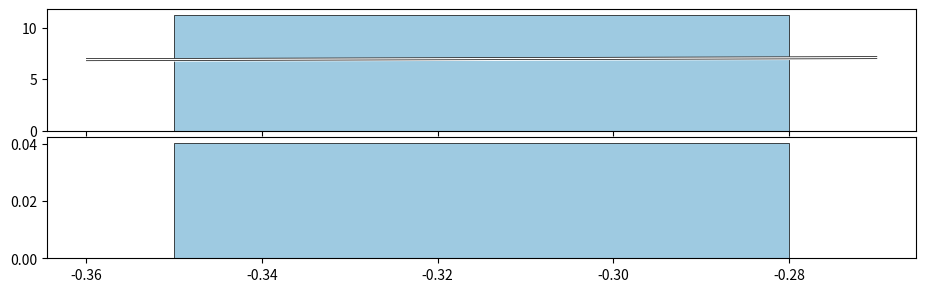

Here is the Python script that generated this plot: (Note: this script raises an exception after producing the figure.)
import matplotlib.pyplot as plt
import matplotlib as mpl
import numpy as np
# import pandas as pd
# import seaborn as sns
import matplotlib.font_manager
# matplotlib.rcParams["font.family"] = 'Helvetica'
matplotlib.rcParams['pdf.fonttype'] = 42
matplotlib.rcParams['ps.fonttype'] = 42

methods = ["OpenFaaS", "SAND", "Faastlane", "Chiron", "Faastlane-M", "Chiron-M", "Faastlane-P", "Chiron-P"]

workflows = ["SocialNetwork", "MovieReviewing", "SLApp", "SLApp-V", "FINRA-5", "FINRA-50", "FINRA-100", "FINRA-200"]

all_mems = [[337, 33, 33, 30, 39, 37, 67, 65], [301, 30, 30, 28, 34, 34, 59, 59], [165, 36, 29, 28, 33, 33, 48, 48], [165, 29, 28, 27, 60, 60, 47, 47], [182, 57, 57, 53, 78, 65, 82, 79], [1595, 63, 63, 57, 68, 324, 338, 335], [3165, 146, 146, 114, 149, 477, 660, 614], [6305, 205, 205, 172, 211, 792, 1259, 1148]]

for i, workflow_mems in enumerate(all_mems):
    print(f"==={workflows[i]}===")
    for j, method in enumerate(methods):
        print(f"{method}: {workflow_mems[j]} MB")

chiron_mems = []
for i in range(len(all_mems)):
    chiron_mem = all_mems[i][3]
    chiron_mems.append(chiron_mem)

    for j in range(len(all_mems[i])):
        all_mems[i][j] = all_mems[i][j] * 1.0 / chiron_mem

nor_th_text = []

all_ths = [[1344.0, 2080.0, 2592.0, 33200, 2032.0, 4120.0, 6000.0, 16800.0], [1457.7777777777778, 2560.0, 3160.0, 35840, 2500.0, 5200.0, 8480.0, 17600.0], [1120.0, 1900.0, 1900.0, 5200.0, 1560.0, 2133.3333333333335, 3260.0, 6800.0], [384.0, 1152.0, 1280.0, 2106.6666666666665, 704.0, 1120.0, 1680.0, 2100.0], [1480.0, 1168.0, 1232.0, 13600, 1040.0, 6160, 1824.0, 13040], [58.03921568627451, 59.2, 60.8, 1026.6666666666667, 52.8, 520.0, 132.8, 690.9090909090909], [16.633663366336634, 22.4, 23.2, 506.6666666666667, 19.2, 257.77777777777777, 54.4, 289.5238095238095], [4.776119402985074, 9.6, 10.0, 189.0909090909091, 8.4, 131.42857142857142, 21.2, 144.76190476190476]]

# print(all_ths)

for i in range(len(workflows)):
    chiron_th = all_ths[i][3]

    nor_th_text.append(int(chiron_th/10))

    for j in range(len(methods)):
        all_ths[i][j] = all_ths[i][j] * 1.0 / chiron_th


fig, axes = plt.subplots(2, 1, sharex=True, facecolor='w', gridspec_kw={'height_ratios': (1, 1)}, figsize=(9.3, 3), dpi=300)

plt.subplots_adjust(hspace=0.05, wspace=None, top=0.91, bottom=0.08, left=0.055, right=0.99)

width = 0.07
gap = 0.02

colors = ["#009E73", "#F0F0F0", "#57B5E8", "k", "#00FFFF", "#D53E4F", "#00BFFF",   "#66C2A5"]
colors = ["#009E73", "#F0F0F0", "#57B5E8", "k", "#00FFFF", "#D53E4F", "#9400D3",   "#66C2A5"]
hatches = ["xxxx",    None,       None,     "///", None,     "///",       None,      "///"]

linewidth = 0.5

mpl.rcParams['hatch.linewidth'] = 0.5

back_colors = ["#9ECAE1", "#6BAED6", "#3182BD", "white", "#08519C", "white", "#800080", "white"]
back_colors = ["#9ECAE1", "#6BAED6", "#3182BD", "#08519C", "white", "white", "white", "white"]

edge_colors = ["#9ECAE1", "#6BAED6", "#3182BD", "k", "#08519C", "k", "#800080", "k"]
edge_colors = ["#9ECAE1", "#6BAED6", "#3182BD", "k", "#08519C", "r", "#800080", "blue"]

edge_colors = ["k", "k", "k", "k", "#3182BD", "#08519C","#3182BD", "#08519C"]

hatches = [None, None, None, "////", None, "\\\\\\\\", None, "xxxx"]
hatches = [None, None, None, "////", None, "////", None, "////"]

hatches = [None, None, None, None, "///", "\\\\\\", "////////", "\\\\\\\\\\\\\\\\"]

bars = []
text_fontdict2 = {"size": 7, "family": "Consolas"}

for i in range(len(workflows)):
    for j in range(len(methods)):
        x = i + (j - 3.5) * (width + gap)

        if hatches[j] is None:
            bar = axes[0].bar([x], [all_mems[i][j]], width=width, color=back_colors[j], edgecolor="#000000", linewidth=linewidth, zorder=2)
            axes[1].bar([x], [all_ths[i][j]], width=width, color=back_colors[j], edgecolor="#000000", linewidth=linewidth, zorder=2)
            if i == 0:
                bars.append(bar)
        else:
            # bar1 = axes[0].bar([x], [all_mems[i][j]], width=width, color=back_colors[j], edgecolor=edge_colors[j], hatch=hatches[j], linewidth=linewidth, zorder=2)
            bar1 = axes[0].bar([x], [all_mems[i][j]], width=width, color=back_colors[j], edgecolor="k", hatch=hatches[j], linewidth=linewidth, zorder=2)
            bar2 = axes[0].bar([x], [all_mems[i][j]], width=width, color="none", edgecolor="k", linewidth=linewidth, zorder=2)

            axes[1].bar([x], [all_ths[i][j]], width=width, color=back_colors[j], edgecolor="k", hatch=hatches[j], linewidth=linewidth, zorder=2)
            axes[1].bar([x], [all_ths[i][j]], width=width, color="none", edgecolor="k", linewidth=linewidth, zorder=2)

            if i == 0:
                bars.append((bar1, bar2))

        if all_mems[i][j] > 8:
            xs = np.linspace(x - width/2 - 0.01, x + width/2 + 0.01, 100)
            # print(xs)
            ys1 = []
            ys2 = []
            for xx in xs:
                ys1.append(6.8 + 0.2 * ((xx - (x - width/2 - 0.01))/(width + 0.02)))
                ys2.append(7.0 + 0.2 * ((xx - (x - width/2 - 0.01))/(width + 0.02)))

            axes[0].fill_between(xs, ys1, ys2, color="white", zorder=3)

            axes[0].plot([x - width/2 - 0.01, x + width/2 + 0.01], [6.8, 7.0], color="k", lw=0.5, zorder=4)
            axes[0].plot([x - width/2 - 0.01, x + width/2 + 0.01], [7.0, 7.2], color="k", lw=0.5, zorder=4)

            axes[0].text(x + width/2 + 0.02, 7, str(round(all_mems[i][j], 1)), fontsize=10, va="center", fontdict=text_fontdict2)

        if j == 3:
            axes[0].text(x, 1.2, "%dMB" % chiron_mems[i], rotation=90, 
                va="center", rotation_mode='anchor', 
                fontsize=10,
                fontdict=text_fontdict2,
                # color="#FF1E1E"
                )

            axes[1].text(x, 1, "%d" % nor_th_text[i], 
                va="bottom", ha="center", rotation_mode='anchor', 
                fontsize=10,
                fontdict=text_fontdict2,
                # color="#FF1E1E"
                )

        # axes[0].text(x, 8 * (10**4), str(all_mems[i][j]), rotation=90, ha="right", va="center", rotation_mode='anchor', fontdict=text_fontdict2)
        # axes[1].text(x, 4 * (10**3), str(all_costs[i][j]), rotation=90, ha="right", va="center", rotation_mode='anchor', fontdict=text_fontdict2)


axes[0].set_ylabel("Norm. Memory", labelpad=13)
axes[1].set_ylabel("Norm. Throughput")

axes[0].set_xticks([])

axes[0].xaxis.set_tick_params(length=0)


axes[0].set_ylim(0, 8)
axes[0].set_yticks(range(1, 8, 2))


axes[0].grid(ls="--", zorder=1, axis="y")
axes[1].grid(ls="--", zorder=1, axis="y")

axes[0].legend(bars, methods, ncol=8, framealpha=0.5, loc=(0.01, 1), frameon=False, columnspacing=0.9, handletextpad=0.4, fontsize=10)

plt.xlim(0 - 3.5 * (width + gap) - 2 * width, len(workflows) - 1  + 3.5 * (width + gap) + 2 * width)

plt.xticks(range(len(workflows)), workflows)

# plt.savefig('mem-and-ths.pdf')

plt.show()

# print(all_mems)
# print(all_ths)
